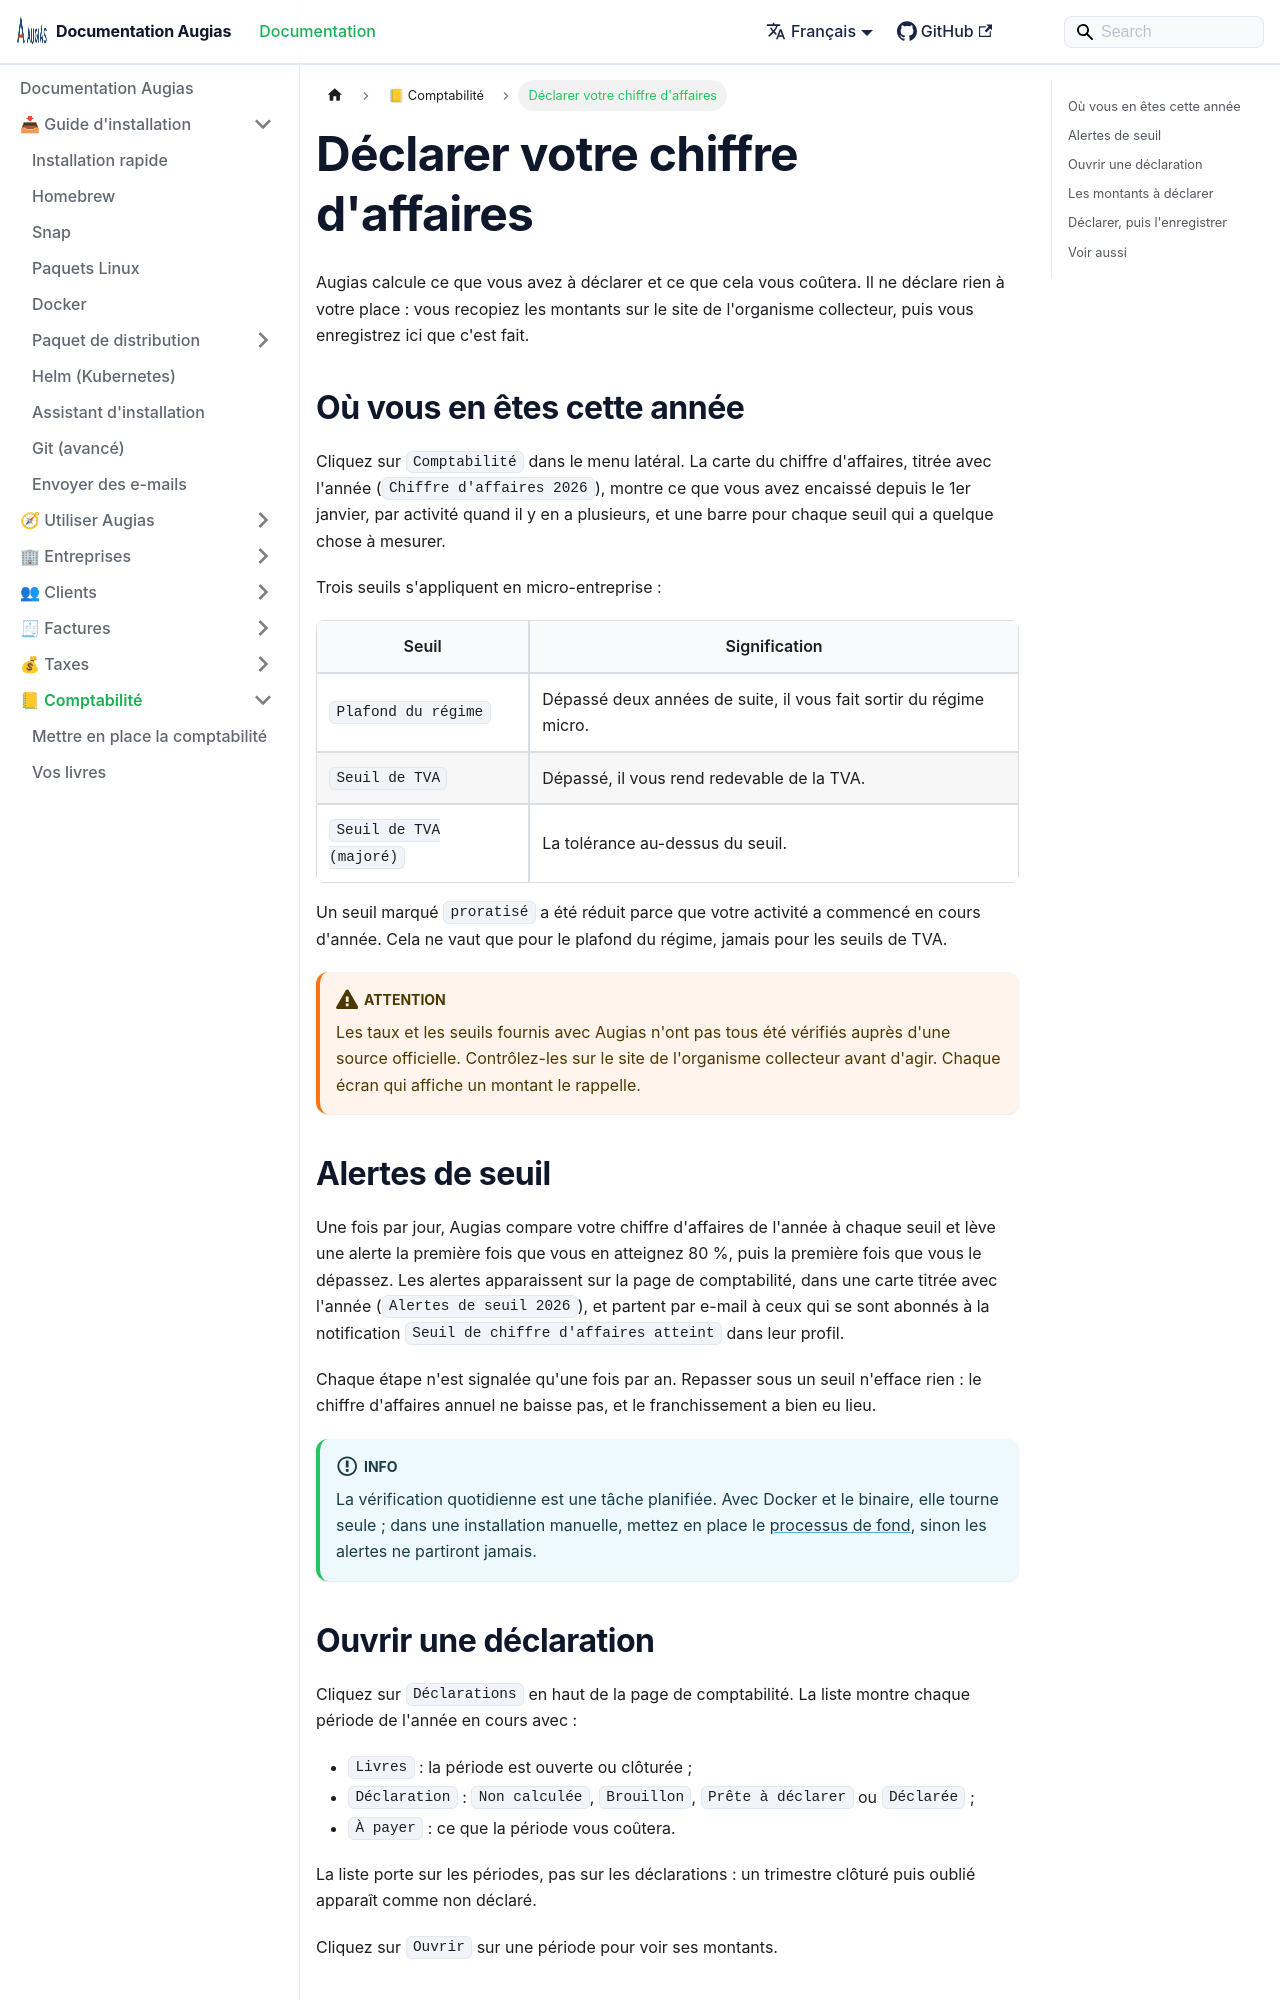

repository: herc-si/Augias · page: docs/accounting/declaring-your-turnover/index.html · generator: docusaurus

---
title: Déclarer votre chiffre d'affaires
description: Suivre votre chiffre d'affaires face aux seuils de votre régime et préparer les montants à déclarer.
sidebar_position: 4
---

# Déclarer votre chiffre d'affaires

Augias calcule ce que vous avez à déclarer et ce que cela vous coûtera. Il ne déclare rien à votre place : vous recopiez les montants sur le site de l'organisme collecteur, puis vous enregistrez ici que c'est fait.

## Où vous en êtes cette année

Cliquez sur `Comptabilité` dans le menu latéral. La carte du chiffre d'affaires, titrée avec l'année (`Chiffre d'affaires 2026`), montre ce que vous avez encaissé depuis le 1er janvier, par activité quand il y en a plusieurs, et une barre pour chaque seuil qui a quelque chose à mesurer.

Trois seuils s'appliquent en micro-entreprise :

| Seuil | Signification |
| --- | --- |
| `Plafond du régime` | Dépassé deux années de suite, il vous fait sortir du régime micro. |
| `Seuil de TVA` | Dépassé, il vous rend redevable de la TVA. |
| `Seuil de TVA (majoré)` | La tolérance au-dessus du seuil. |

Un seuil marqué `proratisé` a été réduit parce que votre activité a commencé en cours d'année. Cela ne vaut que pour le plafond du régime, jamais pour les seuils de TVA.

:::warning
Les taux et les seuils fournis avec Augias n'ont pas tous été vérifiés auprès d'une source officielle. Contrôlez-les sur le site de l'organisme collecteur avant d'agir. Chaque écran qui affiche un montant le rappelle.
:::

## Alertes de seuil

Une fois par jour, Augias compare votre chiffre d'affaires de l'année à chaque seuil et lève une alerte la première fois que vous en atteignez 80 %, puis la première fois que vous le dépassez. Les alertes apparaissent sur la page de comptabilité, dans une carte titrée avec l'année (`Alertes de seuil 2026`), et partent par e-mail à ceux qui se sont abonnés à la notification `Seuil de chiffre d'affaires atteint` dans leur profil.

Chaque étape n'est signalée qu'une fois par an. Repasser sous un seuil n'efface rien : le chiffre d'affaires annuel ne baisse pas, et le franchissement a bien eu lieu.

:::info
La vérification quotidienne est une tâche planifiée. Avec Docker et le binaire, elle tourne seule ; dans une installation manuelle, mettez en place le [processus de fond](../installation-guide/distribution-package/cron-job-setup.md), sinon les alertes ne partiront jamais.
:::
